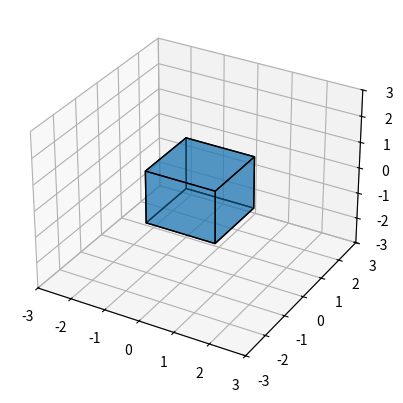

Write the Python code that produced this figure.
import matplotlib.pyplot as plt
from mpl_toolkits.mplot3d import Axes3D
from mpl_toolkits.mplot3d.art3d import Poly3DCollection
import numpy as np

# Crear la figura y los ejes 3D
fig = plt.figure()
ax = fig.add_subplot(111, projection='3d')

# Definir los puntos del cubo
vertices = np.array([ [1, -1, -1], [1, 1, -1],
                      [-1, 1, -1], [-1, -1, -1],
                      [1, -1, 1],  [1, 1, 1],
                      [-1, 1, 1],  [-1, -1, 1]])

# Factor de escala para modificar las dimensiones del cubo (valor flotante)
factor_escala = 1

# Modificar las dimensiones del cubo
#vertices_f = factor_escala *vertices 
vertices_f = vertices / factor_escala

# Definir las caras del cubo
caras = [
    [vertices_f[0], vertices_f[1], vertices_f[2], vertices_f[3]],
    [vertices_f[4], vertices_f[5], vertices_f[6], vertices_f[7]],
    [vertices_f[0], vertices_f[1], vertices_f[5], vertices_f[4]],
    [vertices_f[1], vertices_f[2], vertices_f[6], vertices_f[5]],
    [vertices_f[2], vertices_f[3], vertices_f[7], vertices_f[6]],
    [vertices_f[3], vertices_f[0], vertices_f[4], vertices_f[7]]
]

# Dibujar el cubo
for cara in caras:
    poly = Poly3DCollection([cara], linewidths=1, edgecolors='black', alpha=0.5)
    #poly.set_facecolor('blue')
    ax.add_collection3d(poly)

# Configurar el rango de los ejes
ax.set_xlim([-3, 3])
ax.set_ylim([-3, 3])
ax.set_zlim([-3, 3])

# Mostrar el gráfico 3D
plt.show()
